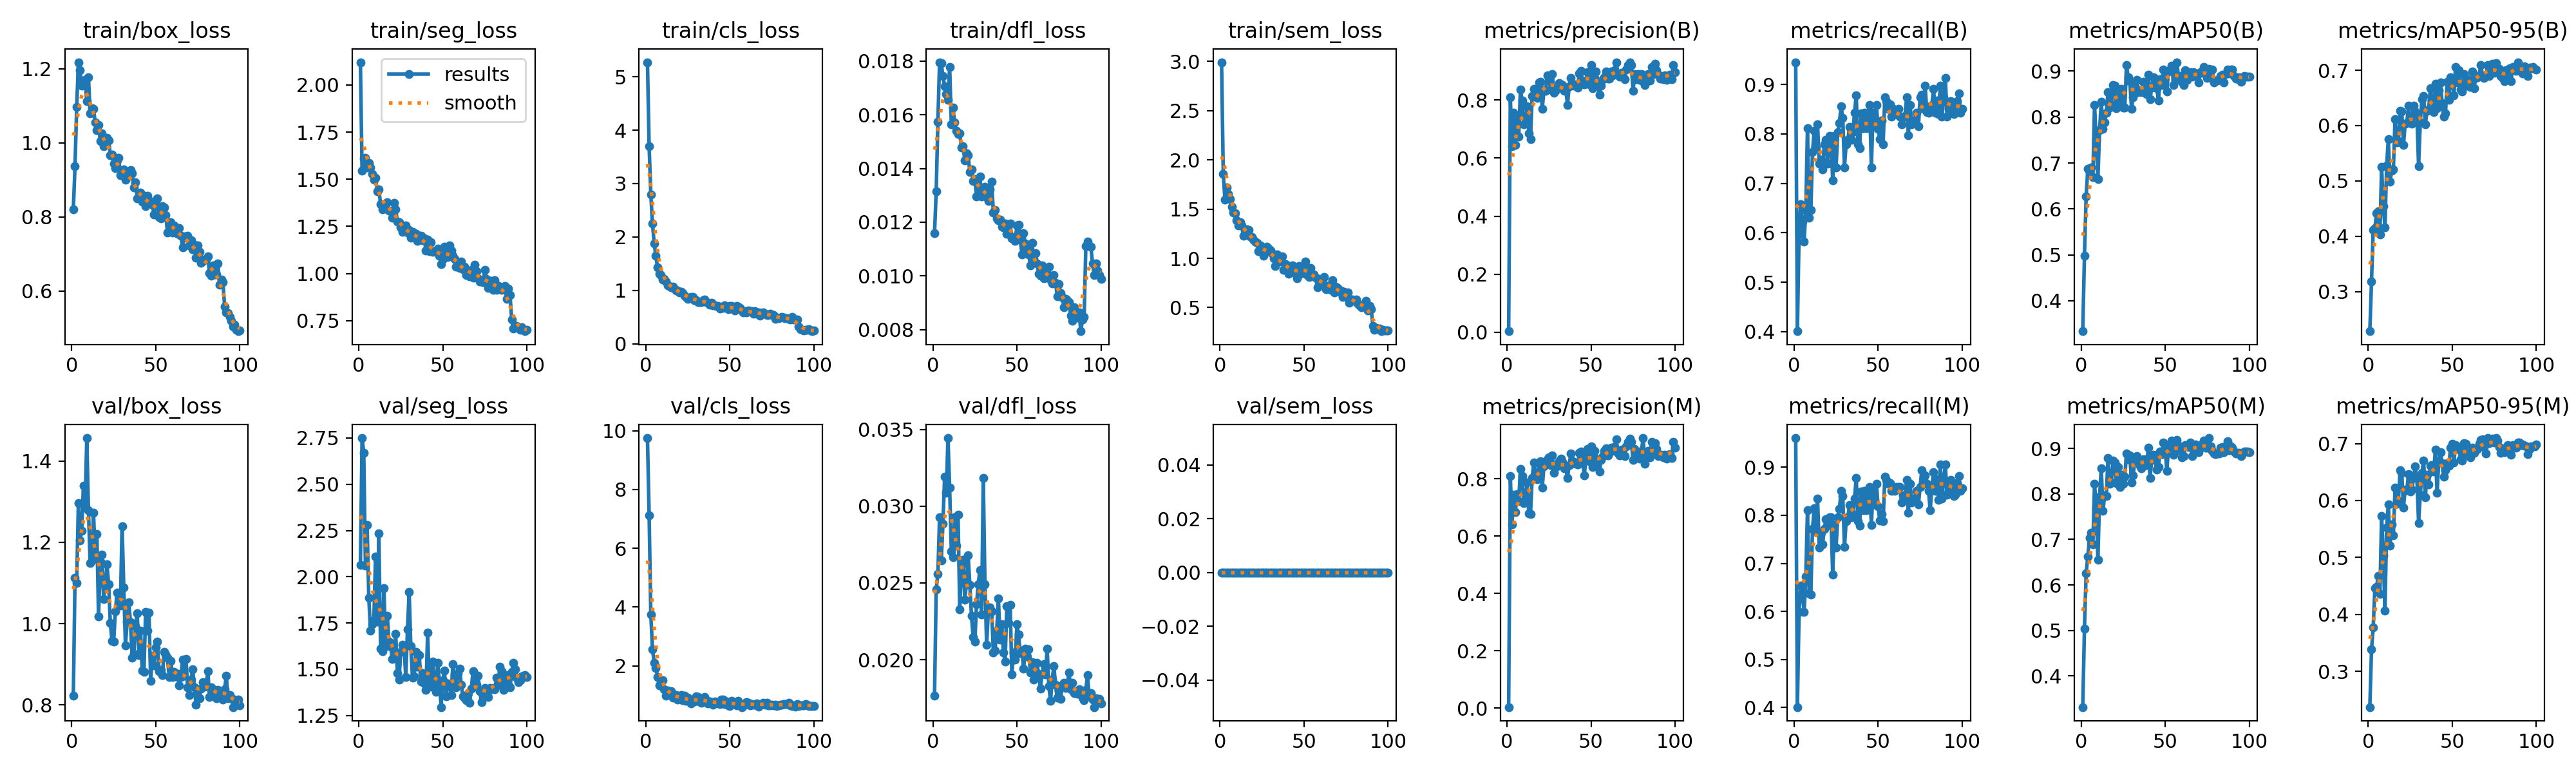

Source data for this figure (header and first rows):
epoch, time, train/box_loss, train/seg_loss, train/cls_loss, train/dfl_loss, train/sem_loss, metrics/precision(B), metrics/recall(B), metrics/mAP50(B), metrics/mAP50-95(B), metrics/precision(M), metrics/recall(M), metrics/mAP50(M), metrics/mAP50-95(M), val/box_loss, val/seg_loss, val/cls_loss, val/dfl_loss, val/sem_loss, lr/pg0, lr/pg1, lr/pg2
1, 46.64, 0.8213, 2.121, 5.273, 0.01159, 2.992, 0.00333, 0.9449, 0.3335, 0.2284, 0.00339, 0.9606, 0.3314, 0.237, 0.822, 2.062, 9.75, 0.01765, 0, 0.0006545, 0.0006545, 0.0006545
2, 70.31, 0.9369, 1.544, 3.697, 0.01314, 1.858, 0.8093, 0.4009, 0.4984, 0.3181, 0.8093, 0.4009, 0.504, 0.3381, 1.113, 2.75, 7.127, 0.02458, 0, 0.001308, 0.001308, 0.001308
3, 93.78, 1.098, 1.609, 2.797, 0.01574, 1.596, 0.6419, 0.5984, 0.6275, 0.4116, 0.6419, 0.5984, 0.6262, 0.3765, 1.1, 2.671, 3.747, 0.02559, 0, 0.001949, 0.001949, 0.001949
4, 117.5, 1.217, 1.613, 2.247, 0.01796, 1.719, 0.7558, 0.6579, 0.6873, 0.4145, 0.7454, 0.6535, 0.6625, 0.446, 1.297, 2.059, 2.566, 0.02929, 0, 0.001941, 0.001941, 0.001941
5, 141.2, 1.196, 1.563, 1.882, 0.01792, 1.656, 0.6448, 0.622, 0.6787, 0.4414, 0.685, 0.6378, 0.7038, 0.4478, 1.205, 2.279, 2.104, 0.02645, 0, 0.001921, 0.001921, 0.001921
6, 165.2, 1.155, 1.587, 1.643, 0.01744, 1.605, 0.7437, 0.5827, 0.69, 0.4451, 0.747, 0.5984, 0.7146, 0.4674, 1.228, 1.887, 1.929, 0.02884, 0, 0.001901, 0.001901, 0.001901
7, 189.3, 1.165, 1.562, 1.427, 0.01707, 1.524, 0.6746, 0.6457, 0.669, 0.4038, 0.7213, 0.6724, 0.6896, 0.4363, 1.339, 1.709, 1.628, 0.03192, 0, 0.001881, 0.001881, 0.001881
8, 213.1, 1.17, 1.527, 1.312, 0.01677, 1.465, 0.8356, 0.811, 0.8262, 0.5255, 0.8356, 0.811, 0.8224, 0.573, 1.288, 1.742, 1.342, 0.03088, 0, 0.001861, 0.001861, 0.001861
9, 236.9, 1.112, 1.498, 1.287, 0.01655, 1.459, 0.7988, 0.6299, 0.7505, 0.4549, 0.8088, 0.6378, 0.769, 0.5034, 1.456, 1.763, 1.482, 0.03444, 0, 0.001842, 0.001842, 0.001842
10, 260.7, 1.177, 1.509, 1.205, 0.01779, 1.385, 0.716, 0.6457, 0.6656, 0.4165, 0.716, 0.6354, 0.6549, 0.406, 1.279, 2.109, 1.519, 0.03121, 0, 0.001822, 0.001822, 0.001822
11, 284.4, 1.08, 1.436, 1.21, 0.01564, 1.337, 0.7236, 0.7638, 0.7709, 0.5279, 0.726, 0.772, 0.794, 0.5519, 1.149, 1.758, 1.206, 0.02706, 0, 0.001802, 0.001802, 0.001802
12, 308, 1.093, 1.446, 1.163, 0.01626, 1.365, 0.7793, 0.8065, 0.834, 0.5755, 0.7869, 0.814, 0.8567, 0.5936, 1.156, 2.234, 0.9819, 0.02669, 0, 0.001782, 0.001782, 0.001782
13, 331.5, 1.092, 1.369, 1.09, 0.01571, 1.336, 0.6856, 0.7727, 0.7742, 0.4988, 0.6786, 0.7648, 0.7633, 0.5212, 1.273, 1.611, 1.162, 0.02926, 0, 0.001762, 0.001762, 0.001762
14, 355.1, 1.055, 1.341, 1.077, 0.01541, 1.227, 0.6653, 0.8189, 0.7885, 0.5186, 0.6763, 0.8347, 0.7964, 0.5582, 1.163, 1.596, 1.046, 0.02745, 0, 0.001743, 0.001743, 0.001743
15, 378.8, 1.034, 1.357, 1.052, 0.01528, 1.288, 0.8135, 0.7402, 0.809, 0.5211, 0.8038, 0.7323, 0.7957, 0.5388, 1.221, 1.938, 1.139, 0.02945, 0, 0.001723, 0.001723, 0.001723
16, 402.5, 1.048, 1.371, 1.064, 0.0153, 1.292, 0.8387, 0.748, 0.8539, 0.6116, 0.8577, 0.7638, 0.8792, 0.6222, 1.017, 1.627, 0.9262, 0.02327, 0, 0.001703, 0.001703, 0.001703
17, 426.4, 1.004, 1.376, 1.038, 0.01478, 1.287, 0.8223, 0.7287, 0.8214, 0.5695, 0.8103, 0.7399, 0.8228, 0.594, 1.152, 1.79, 1.005, 0.02619, 0, 0.001683, 0.001683, 0.001683
18, 450, 1.025, 1.334, 0.994, 0.01483, 1.222, 0.8083, 0.7795, 0.8279, 0.5715, 0.7991, 0.7716, 0.8247, 0.6003, 1.17, 1.651, 1, 0.02651, 0, 0.001663, 0.001663, 0.001663
19, 473.6, 0.9911, 1.331, 0.9968, 0.01431, 1.215, 0.8607, 0.7874, 0.8697, 0.6269, 0.8555, 0.7924, 0.874, 0.6531, 1.06, 1.621, 0.8536, 0.02389, 0, 0.001644, 0.001644, 0.001644
20, 497.4, 1.007, 1.295, 0.9634, 0.01456, 1.192, 0.8639, 0.7402, 0.8681, 0.6251, 0.8605, 0.7795, 0.8697, 0.6484, 1.093, 1.555, 0.8928, 0.02495, 0, 0.001624, 0.001624, 0.001624
21, 521, 1.013, 1.373, 0.9726, 0.0145, 1.168, 0.7703, 0.7953, 0.8196, 0.5646, 0.7703, 0.7953, 0.8233, 0.5874, 1.145, 1.575, 1.003, 0.02682, 0, 0.001604, 0.001604, 0.001604
22, 544.8, 1.007, 1.341, 0.9442, 0.01387, 1.16, 0.8347, 0.7874, 0.8499, 0.603, 0.8438, 0.7953, 0.8589, 0.6189, 1.097, 1.692, 0.8448, 0.02489, 0, 0.001584, 0.001584, 0.001584
23, 568.6, 0.9672, 1.277, 0.9012, 0.01396, 1.072, 0.8328, 0.7062, 0.8274, 0.605, 0.8511, 0.6772, 0.816, 0.6178, 1.001, 1.479, 0.9805, 0.02284, 0, 0.001564, 0.001564, 0.001564
24, 592.2, 0.9681, 1.271, 0.8757, 0.01353, 1.132, 0.8855, 0.7953, 0.8618, 0.6357, 0.8675, 0.7795, 0.8425, 0.6465, 0.9581, 1.446, 0.8229, 0.02146, 0, 0.001545, 0.001545, 0.001545
25, 615.8, 0.9439, 1.245, 0.843, 0.01361, 1.105, 0.8755, 0.7323, 0.8213, 0.6081, 0.8755, 0.7323, 0.8229, 0.6159, 0.9557, 1.594, 0.9121, 0.02118, 0, 0.001525, 0.001525, 0.001525
26, 639.3, 0.9319, 1.219, 0.8587, 0.01296, 1.024, 0.8357, 0.8032, 0.8203, 0.6032, 0.8489, 0.7964, 0.8377, 0.6192, 1.03, 1.633, 0.8594, 0.0236, 0, 0.001505, 0.001505, 0.001505
27, 662.8, 0.9519, 1.229, 0.8774, 0.01324, 1.064, 0.8892, 0.8217, 0.9134, 0.6357, 0.8807, 0.8138, 0.8888, 0.6398, 1.076, 1.618, 0.7223, 0.02493, 0, 0.001485, 0.001485, 0.001485
28, 686.5, 0.9595, 1.255, 0.8763, 0.0137, 1.118, 0.8253, 0.8558, 0.8867, 0.6259, 0.8216, 0.8504, 0.8764, 0.6599, 1.071, 1.458, 0.8029, 0.02584, 0, 0.001465, 0.001465, 0.001465
29, 709.9, 0.9122, 1.216, 0.8194, 0.01296, 1.097, 0.8343, 0.8326, 0.8784, 0.6175, 0.8422, 0.8405, 0.8845, 0.6395, 1.045, 1.714, 0.7948, 0.02295, 0, 0.001446, 0.001446, 0.001446
30, 733.7, 0.918, 1.232, 0.8175, 0.01307, 1.079, 0.8453, 0.7323, 0.8181, 0.5269, 0.8457, 0.7337, 0.8249, 0.5604, 1.24, 1.916, 0.975, 0.03184, 0, 0.001426, 0.001426, 0.001426
31, 757.3, 0.9283, 1.192, 0.781, 0.01331, 1.05, 0.8574, 0.7795, 0.8437, 0.6061, 0.8626, 0.7874, 0.8412, 0.6099, 1.09, 1.624, 0.9335, 0.02493, 0, 0.001406, 0.001406, 0.001406
32, 780.9, 0.9012, 1.22, 0.777, 0.01293, 1.003, 0.8542, 0.7874, 0.8666, 0.6479, 0.8713, 0.7953, 0.876, 0.6486, 0.9457, 1.454, 0.7848, 0.02098, 0, 0.001386, 0.001386, 0.001386
33, 804.5, 0.9125, 1.202, 0.7823, 0.01278, 0.9233, 0.8517, 0.8138, 0.8805, 0.653, 0.8599, 0.8217, 0.8837, 0.6705, 1.005, 1.462, 0.7422, 0.02315, 0, 0.001366, 0.001366, 0.001366
34, 828.5, 0.9117, 1.211, 0.8148, 0.01323, 1.042, 0.831, 0.7874, 0.8547, 0.6018, 0.8373, 0.7953, 0.8706, 0.6052, 1.052, 1.593, 0.872, 0.0234, 0, 0.001347, 0.001347, 0.001347
35, 852.1, 0.9263, 1.174, 0.8228, 0.01351, 0.9843, 0.8369, 0.8032, 0.8579, 0.6262, 0.8369, 0.8032, 0.8617, 0.6451, 1.003, 1.513, 0.9422, 0.02317, 0, 0.001327, 0.001327, 0.001327
36, 875.7, 0.9171, 1.199, 0.7825, 0.01237, 0.9706, 0.7838, 0.8425, 0.8549, 0.6292, 0.8029, 0.8347, 0.8567, 0.6279, 0.9165, 1.577, 0.8375, 0.02046, 0, 0.001307, 0.001307, 0.001307
37, 899.3, 0.8791, 1.199, 0.7693, 0.01245, 1.02, 0.8479, 0.8782, 0.877, 0.6674, 0.8479, 0.8782, 0.877, 0.6615, 0.9261, 1.435, 0.7203, 0.02058, 0, 0.001287, 0.001287, 0.001287
38, 923, 0.894, 1.176, 0.7353, 0.01214, 0.8821, 0.876, 0.7795, 0.8731, 0.6462, 0.8876, 0.7874, 0.877, 0.6622, 0.9944, 1.481, 0.7976, 0.0219, 0, 0.001267, 0.001267, 0.001267
39, 946.6, 0.8499, 1.186, 0.7737, 0.01208, 0.9417, 0.8521, 0.7715, 0.8498, 0.6246, 0.8607, 0.7787, 0.8637, 0.6512, 1.025, 1.422, 0.7739, 0.024, 0, 0.001248, 0.001248, 0.001248
40, 970.2, 0.8538, 1.12, 0.7192, 0.0121, 0.9263, 0.8491, 0.8417, 0.892, 0.676, 0.857, 0.8496, 0.9017, 0.6891, 0.923, 1.389, 0.6715, 0.02129, 0, 0.001228, 0.001228, 0.001228
41, 993.8, 0.8659, 1.179, 0.7159, 0.01184, 0.8451, 0.8531, 0.811, 0.8382, 0.6319, 0.8531, 0.811, 0.8348, 0.613, 0.9826, 1.697, 0.7974, 0.02233, 0, 0.001208, 0.001208, 0.001208
42, 1017, 0.8419, 1.119, 0.7077, 0.01181, 0.8888, 0.8428, 0.8425, 0.8647, 0.6641, 0.8507, 0.8504, 0.8747, 0.6687, 0.8839, 1.41, 0.7772, 0.02045, 0, 0.001188, 0.001188, 0.001188
43, 1041, 0.857, 1.166, 0.7129, 0.01194, 0.9257, 0.891, 0.811, 0.8869, 0.6779, 0.891, 0.811, 0.8862, 0.6848, 0.881, 1.407, 0.7234, 0.01989, 0, 0.001168, 0.001168, 0.001168
44, 1065, 0.8285, 1.115, 0.6605, 0.01156, 0.8565, 0.9015, 0.8425, 0.8844, 0.6403, 0.895, 0.8347, 0.875, 0.6652, 1.029, 1.542, 0.6935, 0.0235, 0, 0.001149, 0.001149, 0.001149
45, 1088, 0.8562, 1.119, 0.6813, 0.01193, 0.8624, 0.8622, 0.8583, 0.8635, 0.6159, 0.8622, 0.8583, 0.8536, 0.6419, 0.9824, 1.451, 0.8515, 0.02241, 0, 0.001129, 0.001129, 0.001129
46, 1112, 0.8446, 1.121, 0.6778, 0.01194, 0.7977, 0.8529, 0.7323, 0.8366, 0.6218, 0.8116, 0.7801, 0.8588, 0.653, 1.027, 1.379, 0.8634, 0.02358, 0, 0.001109, 0.001109, 0.001109
47, 1136, 0.8415, 1.13, 0.7199, 0.0114, 0.922, 0.8666, 0.8425, 0.8821, 0.6788, 0.8747, 0.8504, 0.8932, 0.6658, 0.859, 1.535, 0.7014, 0.01904, 0, 0.001089, 0.001089, 0.001089
48, 1159, 0.8335, 1.095, 0.6739, 0.01144, 0.8466, 0.8962, 0.8161, 0.8702, 0.6468, 0.9048, 0.8228, 0.8883, 0.6608, 0.9215, 1.438, 0.7963, 0.02045, 0, 0.001069, 0.001069, 0.001069
49, 1183, 0.8075, 1.049, 0.6518, 0.01131, 0.8807, 0.8539, 0.8583, 0.9028, 0.687, 0.8617, 0.8661, 0.9129, 0.6925, 0.8968, 1.296, 0.6682, 0.02, 0, 0.00105, 0.00105, 0.00105
50, 1207, 0.8345, 1.076, 0.7135, 0.01188, 0.929, 0.9196, 0.8105, 0.8917, 0.6849, 0.9139, 0.8189, 0.9005, 0.6996, 0.9411, 1.44, 0.6359, 0.0223, 0, 0.00103, 0.00103, 0.00103
51, 1231, 0.85, 1.141, 0.7073, 0.01191, 0.9677, 0.8407, 0.7898, 0.8555, 0.6541, 0.8407, 0.7898, 0.8503, 0.6672, 0.9562, 1.495, 0.8024, 0.02163, 0, 0.00101, 0.00101, 0.00101
52, 1255, 0.7998, 1.107, 0.6429, 0.01135, 0.8284, 0.8767, 0.8268, 0.8994, 0.7057, 0.8985, 0.8032, 0.9016, 0.6971, 0.8828, 1.355, 0.7294, 0.02041, 0, 0.0009902, 0.0009902, 0.0009902
53, 1279, 0.7963, 1.088, 0.6233, 0.01081, 0.8135, 0.8985, 0.7795, 0.9034, 0.6777, 0.8713, 0.7874, 0.9075, 0.6905, 0.8863, 1.423, 0.6932, 0.02058, 0, 0.0009704, 0.0009704, 0.0009704
54, 1302, 0.8292, 1.148, 0.713, 0.01158, 0.9034, 0.8538, 0.874, 0.9118, 0.6997, 0.8613, 0.8799, 0.9168, 0.6928, 0.8727, 1.42, 0.6523, 0.01942, 0, 0.0009506, 0.0009506, 0.0009506
55, 1326, 0.8263, 1.122, 0.6922, 0.01121, 0.8278, 0.8179, 0.8661, 0.8699, 0.6648, 0.8253, 0.874, 0.8857, 0.6719, 0.9306, 1.361, 0.8109, 0.02073, 0, 0.0009308, 0.0009308, 0.0009308
56, 1350, 0.8047, 1.094, 0.6763, 0.01101, 0.8365, 0.8486, 0.8504, 0.8804, 0.6619, 0.8657, 0.8661, 0.9028, 0.6699, 0.9236, 1.527, 0.7116, 0.0202, 0, 0.000911, 0.000911, 0.000911
57, 1374, 0.7587, 1.077, 0.6277, 0.01081, 0.8026, 0.8722, 0.8595, 0.9196, 0.693, 0.8801, 0.8674, 0.9193, 0.7001, 0.9159, 1.468, 0.6004, 0.02068, 0, 0.0008912, 0.0008912, 0.0008912
58, 1397, 0.7824, 1.038, 0.5814, 0.01039, 0.7042, 0.8775, 0.8347, 0.8851, 0.6866, 0.8972, 0.8504, 0.9064, 0.699, 0.8692, 1.401, 0.6837, 0.01915, 0, 0.0008714, 0.0008714, 0.0008714
59, 1421, 0.7861, 1.036, 0.6161, 0.01124, 0.7885, 0.8984, 0.8504, 0.8897, 0.6719, 0.9069, 0.8583, 0.8947, 0.6799, 0.9079, 1.474, 0.6815, 0.01985, 0, 0.0008516, 0.0008516, 0.0008516
60, 1445, 0.758, 1.03, 0.5907, 0.01063, 0.7439, 0.8747, 0.8425, 0.8764, 0.6724, 0.8829, 0.8504, 0.8803, 0.6837, 0.8693, 1.503, 0.7699, 0.01871, 0, 0.0008318, 0.0008318, 0.0008318
... 40 more rows
